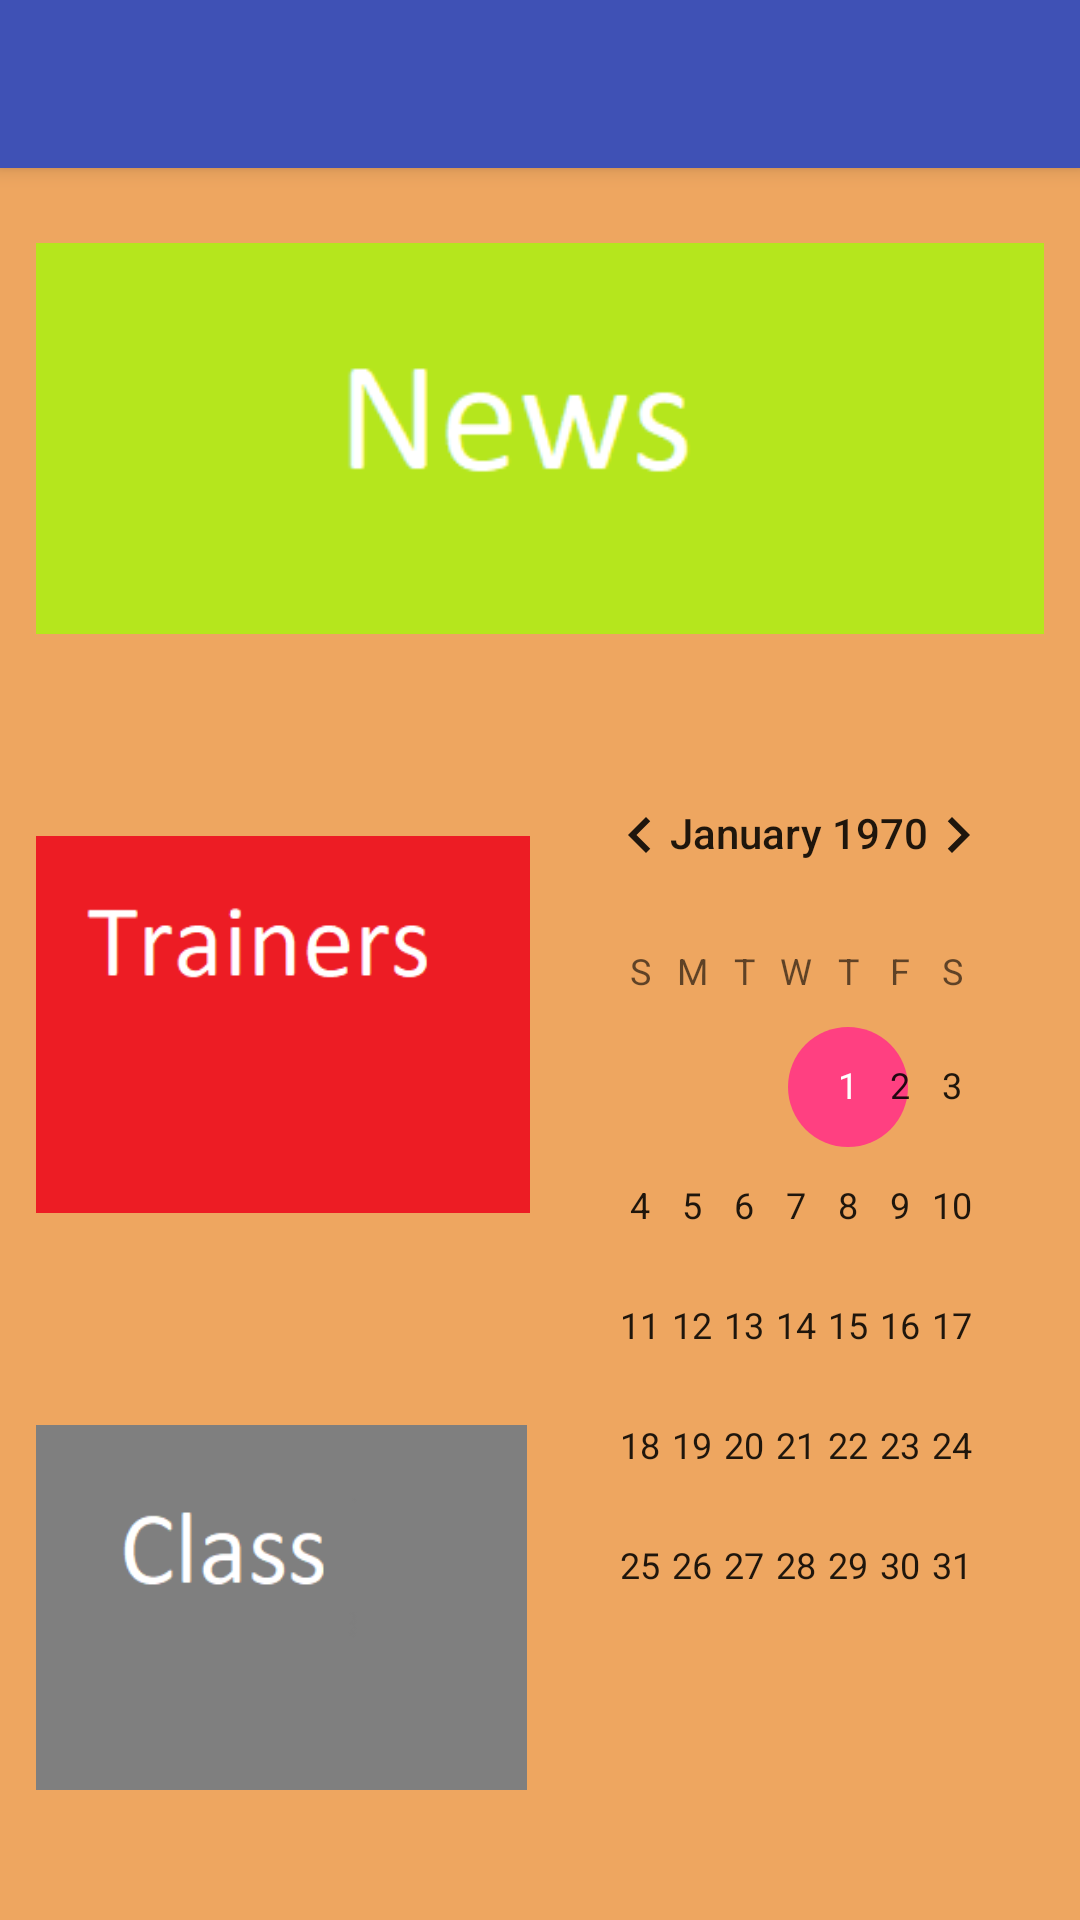

This screen was rendered from an Android layout file. Write that file and the resources it references.
<!-- AndroidManifest.xml: application theme AppTheme -->
<!-- res/layout/app_bar_side_navigation.xml -->
<?xml version="1.0" encoding="utf-8"?>
<android.support.design.widget.CoordinatorLayout xmlns:android="http://schemas.android.com/apk/res/android"
    xmlns:app="http://schemas.android.com/apk/res-auto"
    xmlns:tools="http://schemas.android.com/tools"
    android:layout_width="match_parent"
    android:layout_height="match_parent"
    tools:context="com.example.bjtuembedded.assigment1.MainActivity">

    <android.support.design.widget.AppBarLayout
        android:layout_width="match_parent"
        android:layout_height="wrap_content"
        android:theme="@style/AppTheme.AppBarOverlay">

        <android.support.v7.widget.Toolbar
            android:id="@+id/toolbar"
            android:layout_width="match_parent"
            android:layout_height="?attr/actionBarSize"
            android:background="?attr/colorPrimary"
            app:popupTheme="@style/AppTheme.PopupOverlay" />

    </android.support.design.widget.AppBarLayout>

    <include
        layout="@layout/activity_main"
        android:visibility="visible" />

</android.support.design.widget.CoordinatorLayout>
<!-- res/layout/activity_main.xml (included above) -->
<?xml version="1.0" encoding="utf-8"?>
<android.support.constraint.ConstraintLayout xmlns:android="http://schemas.android.com/apk/res/android"
    xmlns:app="http://schemas.android.com/apk/res-auto"
    xmlns:tools="http://schemas.android.com/tools"
    android:layout_width="match_parent"
    android:layout_height="match_parent"
    android:background="@color/mainColor"
    tools:context="com.example.bjtuembedded.assigment1.MainActivity"
    tools:showIn="@layout/app_bar_side_navigation">

    <ImageView
        android:id="@+id/book"
        android:layout_width="0dp"
        android:layout_height="0dp"
        android:layout_marginBottom="1dp"
        android:layout_marginEnd="8dp"
        android:layout_marginTop="1dp"
        android:clickable="true"
        android:contentDescription="@string/booking_trainers"
        android:focusable="true"
        app:layout_constraintBottom_toTopOf="@+id/training"
        app:layout_constraintEnd_toStartOf="@+id/calendarView"
        app:layout_constraintStart_toStartOf="@+id/news"
        app:layout_constraintTop_toBottomOf="@+id/news"
        app:srcCompat="@drawable/trainers" />

    <ImageView
        android:id="@+id/news"
        android:layout_width="0dp"
        android:layout_height="0dp"
        android:layout_marginBottom="2dp"
        android:layout_marginEnd="12dp"
        android:layout_marginStart="12dp"
        android:layout_marginTop="50dp"
        android:clickable="true"
        android:contentDescription="@string/news"
        android:focusable="true"
        app:layout_constraintBottom_toTopOf="@+id/book"
        app:layout_constraintEnd_toEndOf="parent"
        app:layout_constraintStart_toStartOf="parent"
        app:layout_constraintTop_toTopOf="parent"
        app:srcCompat="@drawable/news"/>

    <ImageView
        android:id="@+id/training"
        android:layout_width="0dp"
        android:layout_height="0dp"
        android:layout_marginBottom="8dp"
        android:layout_marginEnd="8dp"
        android:layout_marginTop="1dp"
        android:clickable="true"
        android:contentDescription="@string/actual_class"
        android:focusable="true"
        app:layout_constraintBottom_toBottomOf="parent"
        app:layout_constraintEnd_toStartOf="@+id/calendarView"
        app:layout_constraintStart_toStartOf="@+id/news"
        app:layout_constraintTop_toBottomOf="@+id/book"
        app:srcCompat="@drawable/classe" />

    <CalendarView
        android:id="@+id/calendarView"
        android:layout_width="0dp"
        android:layout_height="0dp"
        android:layout_marginBottom="8dp"
        android:layout_marginEnd="12dp"
        android:layout_marginStart="1dp"
        android:layout_marginTop="2dp"
        app:layout_constraintBottom_toBottomOf="parent"
        app:layout_constraintEnd_toEndOf="parent"
        app:layout_constraintStart_toEndOf="@+id/training"
        app:layout_constraintTop_toBottomOf="@+id/news" />

</android.support.constraint.ConstraintLayout>
<!-- resources referenced by this layout -->
<resources>
  <color name="mainColor">#EEA660</color>
  <!-- drawable classe: png bitmap (drawable, 3043 bytes) -->
  <!-- drawable news: png bitmap (drawable, 2875 bytes) -->
  <!-- drawable trainers: png bitmap (drawable, 3119 bytes) -->
  <string name="actual_class">Actual_trainers</string>
  <string name="booking_trainers">Booking_trainers</string>
  <string name="news">News</string>
  <style name="AppTheme.AppBarOverlay" parent="ThemeOverlay.AppCompat.Dark.ActionBar" />
  <style name="AppTheme.PopupOverlay" parent="ThemeOverlay.AppCompat.Light" />
  <style name="AppTheme" parent="Theme.AppCompat.Light.DarkActionBar">
          
          <item name="colorPrimary">@color/colorPrimary</item>
          <item name="colorPrimaryDark">@color/colorPrimaryDark</item>
          <item name="colorAccent">@color/colorAccent</item>
      </style>
  <color name="colorPrimary">#3F51B5</color>
  <color name="colorPrimaryDark">#303F9F</color>
  <color name="colorAccent">#ff4081</color>
</resources>
